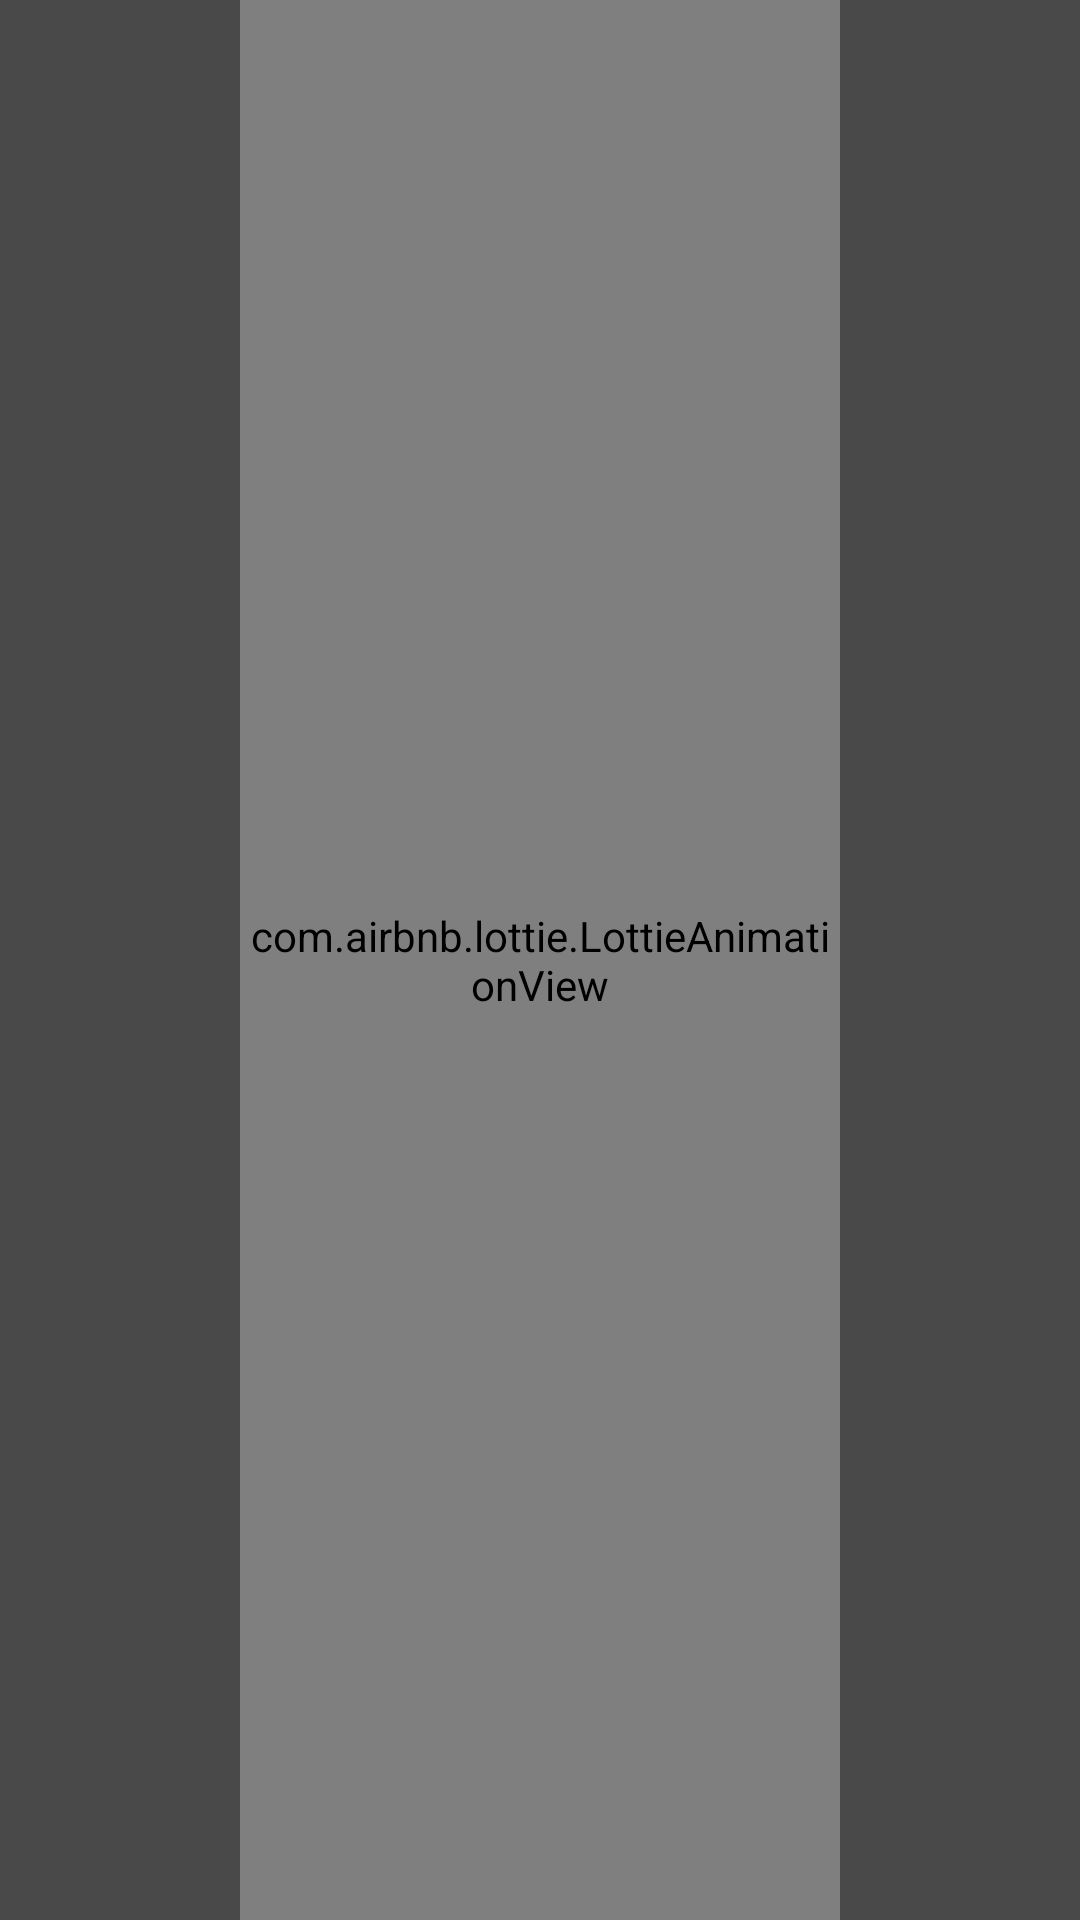

Write the Android layout XML for this screen, with the resource values it uses.
<!-- AndroidManifest.xml: application theme AppTheme -->
<!-- res/layout/activity_scan_front_sejour.xml -->
<?xml version="1.0" encoding="utf-8"?>
<androidx.constraintlayout.widget.ConstraintLayout xmlns:android="http://schemas.android.com/apk/res/android"
    xmlns:app="http://schemas.android.com/apk/res-auto"
    xmlns:tools="http://schemas.android.com/tools"
    android:layout_width="match_parent"
    android:layout_height="match_parent"
    android:background="#494949"
    android:orientation="vertical"
    tools:context=".ScanFrontPassport">


    <SurfaceView
        android:id="@+id/surface_camera_preview"
        android:layout_width="match_parent"
        android:layout_height="0dp"
        android:layout_weight="4"
        android:background="@drawable/back_bg"
        app:layout_constraintBottom_toTopOf="@+id/guideline"
        app:layout_constraintEnd_toEndOf="parent"
        app:layout_constraintStart_toStartOf="parent"
        app:layout_constraintTop_toTopOf="parent" />


    <androidx.appcompat.widget.LinearLayoutCompat
        android:id="@+id/cl1"
        android:layout_width="0dp"
        android:layout_height="wrap_content"
        android:layout_marginTop="20dp"
        android:paddingStart="40dp"
        app:layout_constraintEnd_toEndOf="parent"
        app:layout_constraintHorizontal_bias="1.0"
        app:layout_constraintStart_toStartOf="parent"
        app:layout_constraintTop_toTopOf="@+id/guideline">

        <ImageView
            android:id="@+id/img1"
            android:layout_width="35dp"
            android:layout_height="35dp"
            android:src="@drawable/ic_position"
            app:layout_constraintBottom_toBottomOf="parent"
            app:layout_constraintStart_toStartOf="parent"
            app:layout_constraintTop_toTopOf="parent" />

        <TextView
            android:layout_width="wrap_content"
            android:layout_height="wrap_content"
            android:layout_marginStart="22dp"
            android:layout_marginEnd="21dp"
            android:text="Positionnez votre pièce d'identité de façon alignée et cadrez très bien votre carte"
            android:textColor="#c0c0c0"
            android:textSize="12sp"
            app:layout_constraintBottom_toBottomOf="parent"
            app:layout_constraintEnd_toEndOf="parent"
            app:layout_constraintStart_toEndOf="@id/img1"
            app:layout_constraintTop_toTopOf="parent" />
    </androidx.appcompat.widget.LinearLayoutCompat>

    <androidx.appcompat.widget.LinearLayoutCompat
        android:id="@+id/cl2"
        android:layout_width="0dp"
        android:layout_height="wrap_content"
        android:paddingStart="40dp"
        app:layout_constraintEnd_toEndOf="@+id/cl1"
        app:layout_constraintStart_toStartOf="@+id/cl1"
        app:layout_constraintTop_toBottomOf="@+id/cl1">

        <ImageView
            android:id="@+id/img2"
            android:layout_width="35dp"
            android:layout_height="35dp"
            android:src="@drawable/ic_grid_img"
            app:layout_constraintBottom_toBottomOf="parent"
            app:layout_constraintStart_toStartOf="parent"
            app:layout_constraintTop_toTopOf="parent" />

        <TextView
            android:layout_width="wrap_content"
            android:layout_height="wrap_content"
            android:layout_marginStart="22dp"
            android:layout_marginEnd="21dp"
            android:text="Mettez votre carte d'identité sur un fond noir ou de couleur foncée"
            android:textColor="#c0c0c0"
            android:textSize="12sp"
            app:layout_constraintBottom_toBottomOf="parent"
            app:layout_constraintEnd_toEndOf="parent"
            app:layout_constraintStart_toEndOf="@id/img2"
            app:layout_constraintTop_toTopOf="parent"

            />
    </androidx.appcompat.widget.LinearLayoutCompat>

    <androidx.appcompat.widget.LinearLayoutCompat
        android:id="@+id/cl3"
        android:layout_width="0dp"
        android:layout_height="wrap_content"
        android:paddingStart="40dp"
        app:layout_constraintEnd_toEndOf="@+id/cl2"
        app:layout_constraintStart_toStartOf="@+id/cl2"
        app:layout_constraintTop_toBottomOf="@+id/cl2">

        <ImageView
            android:id="@+id/img3"
            android:layout_width="35dp"
            android:layout_height="35dp"
            android:src="@drawable/ic_cam_instruction"
            app:layout_constraintBottom_toBottomOf="parent"
            app:layout_constraintStart_toStartOf="parent"
            app:layout_constraintTop_toTopOf="parent" />

        <TextView
            android:layout_width="wrap_content"
            android:layout_height="wrap_content"
            android:layout_marginStart="22dp"
            android:layout_marginEnd="21dp"
            android:text="Lors de la prise de la photo éviter de secouez vos mains pour avoir une image claire et nette"
            android:textColor="#c0c0c0"
            android:textSize="12sp"
            app:layout_constraintBottom_toBottomOf="parent"
            app:layout_constraintEnd_toEndOf="parent"
            app:layout_constraintStart_toEndOf="@id/img3"
            app:layout_constraintTop_toTopOf="parent"

            />
    </androidx.appcompat.widget.LinearLayoutCompat>

    <androidx.constraintlayout.widget.ConstraintLayout
        android:id="@+id/linearLayoutCompat"
        android:layout_width="match_parent"
        android:layout_height="wrap_content"
        android:gravity="center"
        android:orientation="horizontal"
        app:layout_constraintBottom_toBottomOf="parent"
        app:layout_constraintTop_toBottomOf="@+id/cl3"
        tools:layout_editor_absoluteX="0dp">

        <ImageView
            android:id="@+id/capture"
            android:layout_width="60dp"
            android:layout_height="60dp"
            android:layout_marginBottom="30dp"
            android:background="?selectableItemBackgroundBorderless"
            android:src="@drawable/ic_capture"
            app:layout_constraintBottom_toBottomOf="parent"
            app:layout_constraintEnd_toEndOf="parent"
            app:layout_constraintStart_toStartOf="parent" />

    </androidx.constraintlayout.widget.ConstraintLayout>

    <androidx.appcompat.widget.LinearLayoutCompat
        android:id="@+id/linearLayoutCompatTwo"
        android:layout_width="wrap_content"
        android:layout_height="wrap_content"
        android:layout_marginStart="20dp"
        android:layout_marginTop="10dp"
        android:gravity="center"
        android:orientation="horizontal"
        app:layout_constraintStart_toStartOf="parent"
        app:layout_constraintTop_toTopOf="parent">

        <TextView
            android:layout_width="wrap_content"
            android:layout_height="wrap_content"
            android:text="Recto"
            android:textColor="#fff"
            android:textSize="16dp" />
    </androidx.appcompat.widget.LinearLayoutCompat>

    

    <androidx.constraintlayout.widget.Guideline
        android:id="@+id/guideline"
        android:layout_width="wrap_content"
        android:layout_height="wrap_content"
        android:orientation="horizontal"
        app:layout_constraintGuide_percent="0.7" />


    <TextView
        android:id="@+id/tv_result"
        android:layout_width="match_parent"
        android:layout_height="0dp"
        android:layout_weight="1"
        android:gravity="center"
        android:text=""
        android:textSize="10sp"
        app:layout_constraintBottom_toBottomOf="parent"
        app:layout_constraintTop_toBottomOf="@+id/linearLayoutCompat" />

    <View
        android:id="@+id/bg_onLoad"
        android:layout_width="match_parent"
        android:layout_height="match_parent"
        android:background="#494949" />

    <com.airbnb.lottie.LottieAnimationView
        android:id="@+id/animationView"
        android:layout_width="200dp"
        android:layout_height="match_parent"
        app:layout_constraintEnd_toEndOf="parent"
        app:layout_constraintStart_toStartOf="parent"
        app:lottie_autoPlay="true"
        app:lottie_loop="true"
        app:lottie_rawRes="@raw/scan"
        tools:ignore="MissingConstraints" />

    <TextView
        android:id="@+id/extract_label"
        android:layout_width="wrap_content"
        android:layout_height="wrap_content"
        android:text="Extraction des données.."
        android:textColor="#FFFFFF"
        android:visibility="gone"
        android:textSize="20sp"
        app:layout_constraintBottom_toTopOf="@+id/guideline"
        app:layout_constraintEnd_toEndOf="parent"
        app:layout_constraintStart_toStartOf="parent"
        app:layout_constraintTop_toTopOf="parent"
        tools:ignore="MissingConstraints" />

</androidx.constraintlayout.widget.ConstraintLayout>
<!-- resources referenced by this layout -->
<resources>
  <!-- drawable ic_cam_instruction (drawable) -->
  <vector xmlns:android="http://schemas.android.com/apk/res/android"
      android:width="42.56dp"
      android:height="42.56dp"
      android:viewportWidth="42.56"
      android:viewportHeight="42.56">
    <path
        android:pathData="M3.547,10.64A1.779,1.779 0,0 1,5.306 8.867L37.254,8.867a1.763,1.763 0,0 1,1.759 1.773L39.013,35.467a1.779,1.779 0,0 1,-1.759 1.773L5.306,37.24A1.763,1.763 0,0 1,3.547 35.467ZM7.094,12.413v21.28L35.467,33.693L35.467,12.414ZM24.827,28.373a5.32,5.32 0,1 0,-5.32 -5.32,5.32 5.32,0 0,0 5.32,5.32ZM24.827,31.92a8.867,8.867 0,1 1,8.867 -8.867A8.867,8.867 0,0 1,24.827 31.92ZM7.094,3.547h10.64L17.734,7.094L7.094,7.094Z"
        android:fillColor="#fff"/>
  </vector>
  <!-- drawable ic_capture (drawable) -->
  <vector xmlns:android="http://schemas.android.com/apk/res/android"
      android:width="72dp"
      android:height="72dp"
      android:viewportWidth="72"
      android:viewportHeight="72">
    <path
        android:pathData="M36,36m-27,0a27,27 0,1 1,54 0a27,27 0,1 1,-54 0"
        android:fillColor="#fff"/>
    <path
        android:pathData="M36,36m-34,0a34,34 0,1 1,68 0a34,34 0,1 1,-68 0"
        android:strokeWidth="4"
        android:fillColor="#00000000"
        android:strokeColor="#fff"/>
  </vector>
  <!-- drawable ic_grid_img (drawable) -->
  <vector xmlns:android="http://schemas.android.com/apk/res/android"
      android:width="42.552dp"
      android:height="42.552dp"
      android:viewportWidth="42.552"
      android:viewportHeight="42.552">
    <path
        android:pathData="M24.819,17.73L17.73,17.73L17.73,24.819L24.819,24.819ZM28.365,17.73L28.365,24.819h5.319L33.684,17.73ZM24.819,33.687L24.819,28.368L17.73,28.368v5.319ZM28.365,33.687h5.319L33.684,28.368L28.368,28.368ZM24.819,8.865L17.73,8.865v5.319L24.819,14.184ZM28.365,8.865v5.319h5.319L33.684,8.865ZM14.184,17.73L8.865,17.73L8.865,24.819h5.319ZM14.184,33.687L14.184,28.368L8.865,28.368v5.319ZM14.184,8.865L8.865,8.865v5.319h5.319ZM7.092,5.319L35.46,5.319a1.773,1.773 0,0 1,1.773 1.773L37.233,35.46a1.773,1.773 0,0 1,-1.773 1.773L7.092,37.233A1.773,1.773 0,0 1,5.319 35.46L5.319,7.092A1.773,1.773 0,0 1,7.092 5.319Z"
        android:fillColor="#fff"/>
  </vector>
  <style name="AppTheme" parent="Theme.AppCompat.Light.NoActionBar">
          
          <item name="colorPrimary">#494949</item>
          <item name="colorPrimaryDark">#494949</item>
          <item name="colorAccent">@color/colorAccent</item>
      </style>
  <style name="Theme.AppCompat.Light.NoActionBar">
          <item name="windowActionBar">false</item>
          <item name="windowNoTitle">true</item>
      </style>
  <color name="colorAccent">#BE2C93</color>
</resources>
